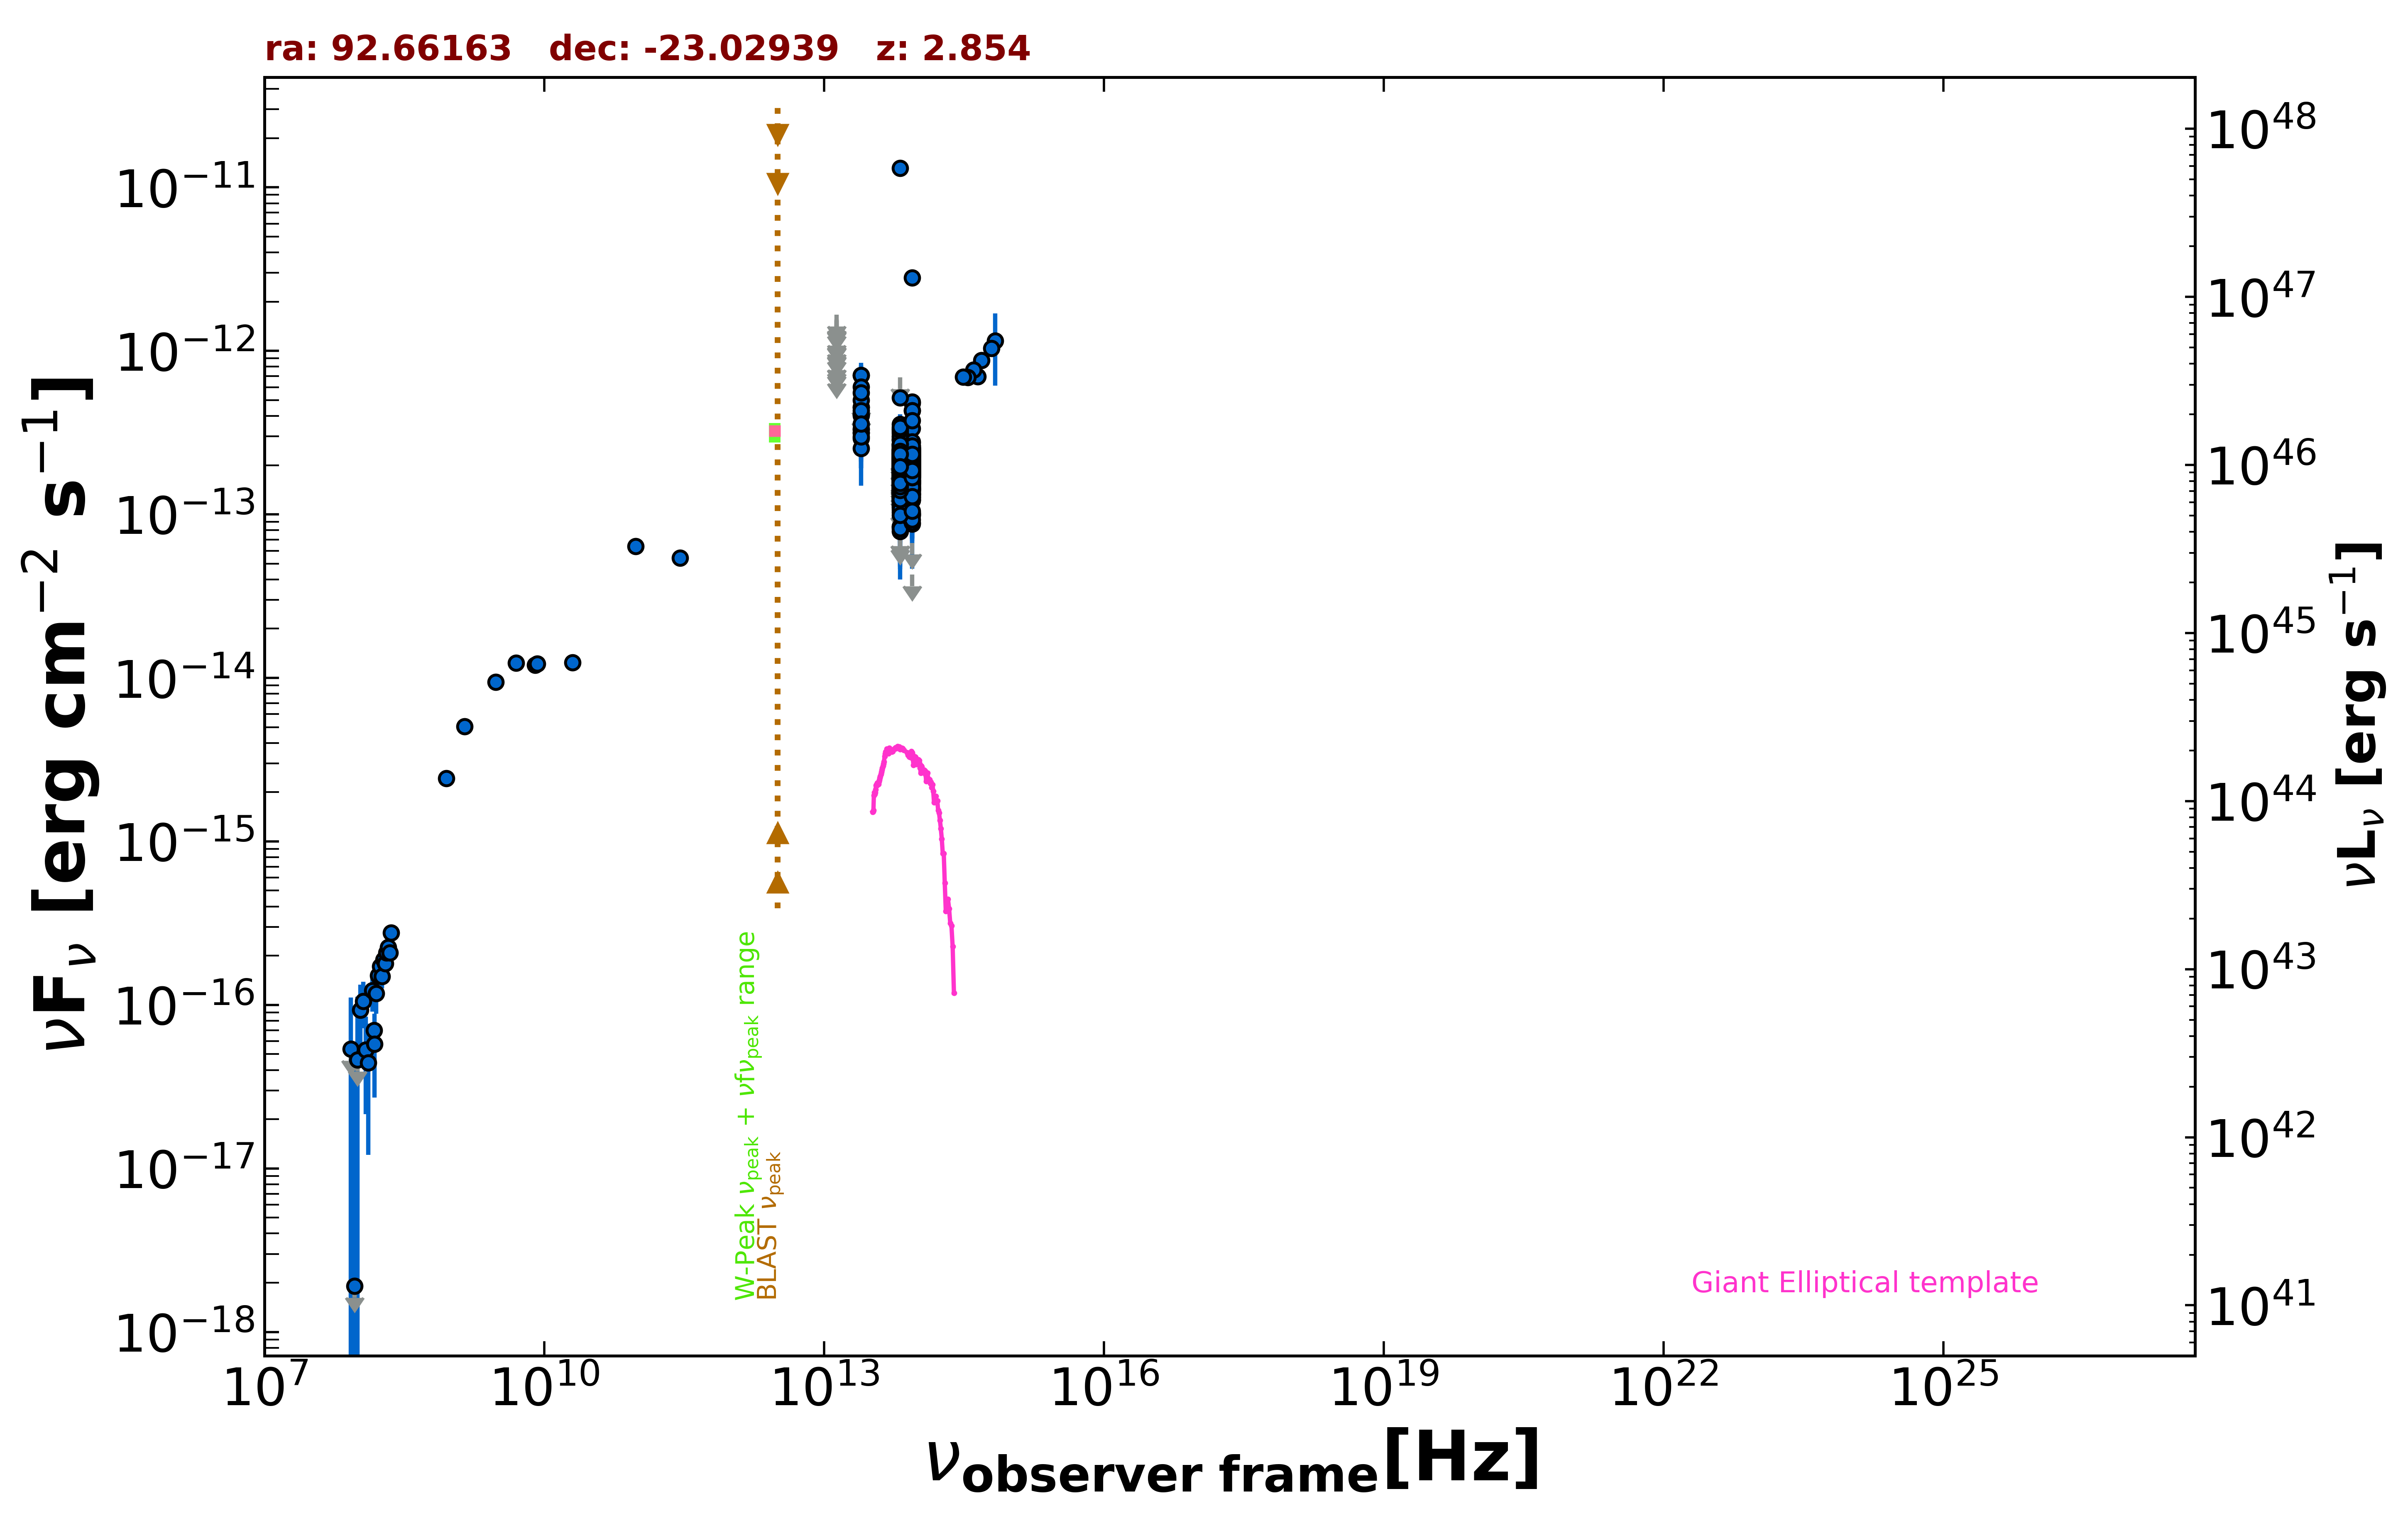

Data behind this chart, as committed beside it:
freq., flux, err_flux, MJD_start, MJD_end, flag, catalog, reference
1.400e+09, 5.043e-15, 1.510e-16, 55000, 55000, , NVSS, Condon et al. 1998  AJ  115  1693
8.870e+08, 2.434e-15, 1.760e-16, 55000, 55000, , RACS, Hale et al. 2021  PASA  38  e058
3.000e+09, 9.431e-15, 2.350e-17, 55000, 55000, , VLASSQL, Gordon et al. 2021  ApJS  255  30
1.500e+08, 7.005e-17, 8.100e-18, 55000, 55000, , TGSS150, Intema et al. 2017  A&A  598  A781
5.000e+09, 1.235e-14, 6.000e-16, 55000, 55000, , AT20G, Murphy et al. 2010  MNRAS  402  2403
8.000e+09, 1.200e-14, 6.400e-16, 55000, 55000, , AT20G, Murphy et al. 2010  MNRAS  402  2403
2.000e+10, 1.240e-14, 8.000e-16, 55000, 55000, , AT20G, Murphy et al. 2010  MNRAS  402  2403
8.400e+09, 1.219e-14, 0.000e+00, 55000, 55000, , CRATES, Healey et al. 2007  ApJS  171  61
2.850e+11, 5.415e-14, 5.700e-15, 57139, 57139, , ALMA, Bonato et al. 2019  MNRAS  485  1188
9.506e+10, 6.369e-14, 6.650e-15, 57139, 57139, , ALMA, Bonato et al. 2019  MNRAS  485  1188
8.817e+13, 2.046e-13, 2.400e-15, 55000, 55000, , UNWISE, Schlafly et al. 2019  ApJS  240  30
6.517e+13, 1.856e-13, 3.550e-15, 55000, 55000, , UNWISE, Schlafly et al. 2019  ApJS  240  30
8.817e+13, 2.016e-13, 7.100e-15, 55000, 55000, , WISE, Wright et al. 2010  AJ  140  1868
6.517e+13, 2.028e-13, 9.000e-15, 55000, 55000, , WISE, Wright et al. 2010  AJ  140  1868
2.498e+13, 4.017e-13, 3.595e-14, 55000, 55000, , WISE, Wright et al. 2010  AJ  140  1868
1.363e+13, 4.047e-13, 1.276e-13, 55000, 55000, , WISE, Wright et al. 2010  AJ  140  1868
8.817e+13, 1.224e-13, 2.085e-14, 56738, 56738, , NEOWISE, Mainzer et al. 2014  ApJ  792  30
6.517e+13, 1.696e-13, 4.310e-14, 56738, 56738, , NEOWISE, Mainzer et al. 2014  ApJ  792  30
8.817e+13, 2.377e-13, 2.325e-14, 56738, 56738, , NEOWISE, Mainzer et al. 2014  ApJ  792  30
6.517e+13, 1.958e-13, 3.465e-14, 56738, 56738, , NEOWISE, Mainzer et al. 2014  ApJ  792  30
8.817e+13, 2.251e-13, 2.740e-14, 56738, 56738, , NEOWISE, Mainzer et al. 2014  ApJ  792  30
6.517e+13, 1.386e-13, 4.050e-14, 56738, 56738, , NEOWISE, Mainzer et al. 2014  ApJ  792  30
8.817e+13, 2.138e-13, 2.450e-14, 56738, 56738, , NEOWISE, Mainzer et al. 2014  ApJ  792  30
6.517e+13, 2.022e-13, 3.690e-14, 56738, 56738, , NEOWISE, Mainzer et al. 2014  ApJ  792  30
8.817e+13, 2.057e-13, 3.810e-14, 56738, 56738, , NEOWISE, Mainzer et al. 2014  ApJ  792  30
6.517e+13, 1.752e-13, 3.330e-14, 56738, 56738, , NEOWISE, Mainzer et al. 2014  ApJ  792  30
8.817e+13, 1.986e-13, 2.400e-14, 56738, 56738, , NEOWISE, Mainzer et al. 2014  ApJ  792  30
6.517e+13, 1.829e-13, 3.780e-14, 56738, 56738, , NEOWISE, Mainzer et al. 2014  ApJ  792  30
8.817e+13, 2.308e-13, 2.300e-14, 56738, 56738, , NEOWISE, Mainzer et al. 2014  ApJ  792  30
6.517e+13, 2.077e-13, 3.575e-14, 56738, 56738, , NEOWISE, Mainzer et al. 2014  ApJ  792  30
8.817e+13, 1.950e-13, 2.360e-14, 56738, 56738, , NEOWISE, Mainzer et al. 2014  ApJ  792  30
6.517e+13, 2.153e-13, 3.485e-14, 56738, 56738, , NEOWISE, Mainzer et al. 2014  ApJ  792  30
8.817e+13, 2.059e-13, 3.350e-14, 56738, 56738, , NEOWISE, Mainzer et al. 2014  ApJ  792  30
6.517e+13, 1.687e-13, 4.075e-14, 56738, 56738, , NEOWISE, Mainzer et al. 2014  ApJ  792  30
8.817e+13, 3.355e-13, 4.495e-14, 56738, 56738, , NEOWISE, Mainzer et al. 2014  ApJ  792  30
6.517e+13, 1.659e-13, 3.290e-14, 56738, 56738, , NEOWISE, Mainzer et al. 2014  ApJ  792  30
8.817e+13, 1.227e-13, 2.295e-14, 57292, 57292, , NEOWISE, Mainzer et al. 2014  ApJ  792  30
6.517e+13, 2.603e-13, 5.265e-14, 57292, 57292, , NEOWISE, Mainzer et al. 2014  ApJ  792  30
8.817e+13, 1.482e-13, 2.220e-14, 57292, 57292, , NEOWISE, Mainzer et al. 2014  ApJ  792  30
6.517e+13, 2.207e-13, 3.595e-14, 57292, 57292, , NEOWISE, Mainzer et al. 2014  ApJ  792  30
8.817e+13, 1.838e-13, 2.325e-14, 57291, 57291, , NEOWISE, Mainzer et al. 2014  ApJ  792  30
6.517e+13, 2.189e-13, 4.015e-14, 57291, 57291, , NEOWISE, Mainzer et al. 2014  ApJ  792  30
8.817e+13, 1.334e-13, 2.260e-14, 57291, 57291, , NEOWISE, Mainzer et al. 2014  ApJ  792  30
6.517e+13, 1.838e-13, 3.265e-14, 57291, 57291, , NEOWISE, Mainzer et al. 2014  ApJ  792  30
8.817e+13, 2.142e-13, 2.175e-14, 57292, 57292, , NEOWISE, Mainzer et al. 2014  ApJ  792  30
6.517e+13, 2.032e-13, 4.145e-14, 57292, 57292, , NEOWISE, Mainzer et al. 2014  ApJ  792  30
8.817e+13, 1.847e-13, 2.180e-14, 57292, 57292, , NEOWISE, Mainzer et al. 2014  ApJ  792  30
6.517e+13, 1.250e-13, 3.715e-14, 57292, 57292, , NEOWISE, Mainzer et al. 2014  ApJ  792  30
8.817e+13, 1.606e-13, 2.510e-14, 57292, 57292, , NEOWISE, Mainzer et al. 2014  ApJ  792  30
6.517e+13, 1.442e-13, 3.405e-14, 57292, 57292, , NEOWISE, Mainzer et al. 2014  ApJ  792  30
8.817e+13, 2.433e-13, 2.315e-14, 57291, 57291, , NEOWISE, Mainzer et al. 2014  ApJ  792  30
6.517e+13, 1.560e-13, 3.225e-14, 57291, 57291, , NEOWISE, Mainzer et al. 2014  ApJ  792  30
8.817e+13, 1.589e-13, 2.410e-14, 57292, 57292, , NEOWISE, Mainzer et al. 2014  ApJ  792  30
6.517e+13, 1.723e-13, 3.870e-14, 57292, 57292, , NEOWISE, Mainzer et al. 2014  ApJ  792  30
8.817e+13, 2.446e-13, 2.320e-14, 57291, 57291, , NEOWISE, Mainzer et al. 2014  ApJ  792  30
6.517e+13, 1.357e-13, 3.680e-14, 57291, 57291, , NEOWISE, Mainzer et al. 2014  ApJ  792  30
8.817e+13, 1.955e-13, 4.045e-14, 56930, 56930, , NEOWISE, Mainzer et al. 2014  ApJ  792  30
6.517e+13, 1.461e-13, 3.995e-14, 56930, 56930, , NEOWISE, Mainzer et al. 2014  ApJ  792  30
8.817e+13, 2.552e-13, 2.685e-14, 56930, 56930, , NEOWISE, Mainzer et al. 2014  ApJ  792  30
6.517e+13, 1.282e-13, 3.831e-14, 56930, 56930, , NEOWISE, Mainzer et al. 2014  ApJ  792  30
... 586 more rows
